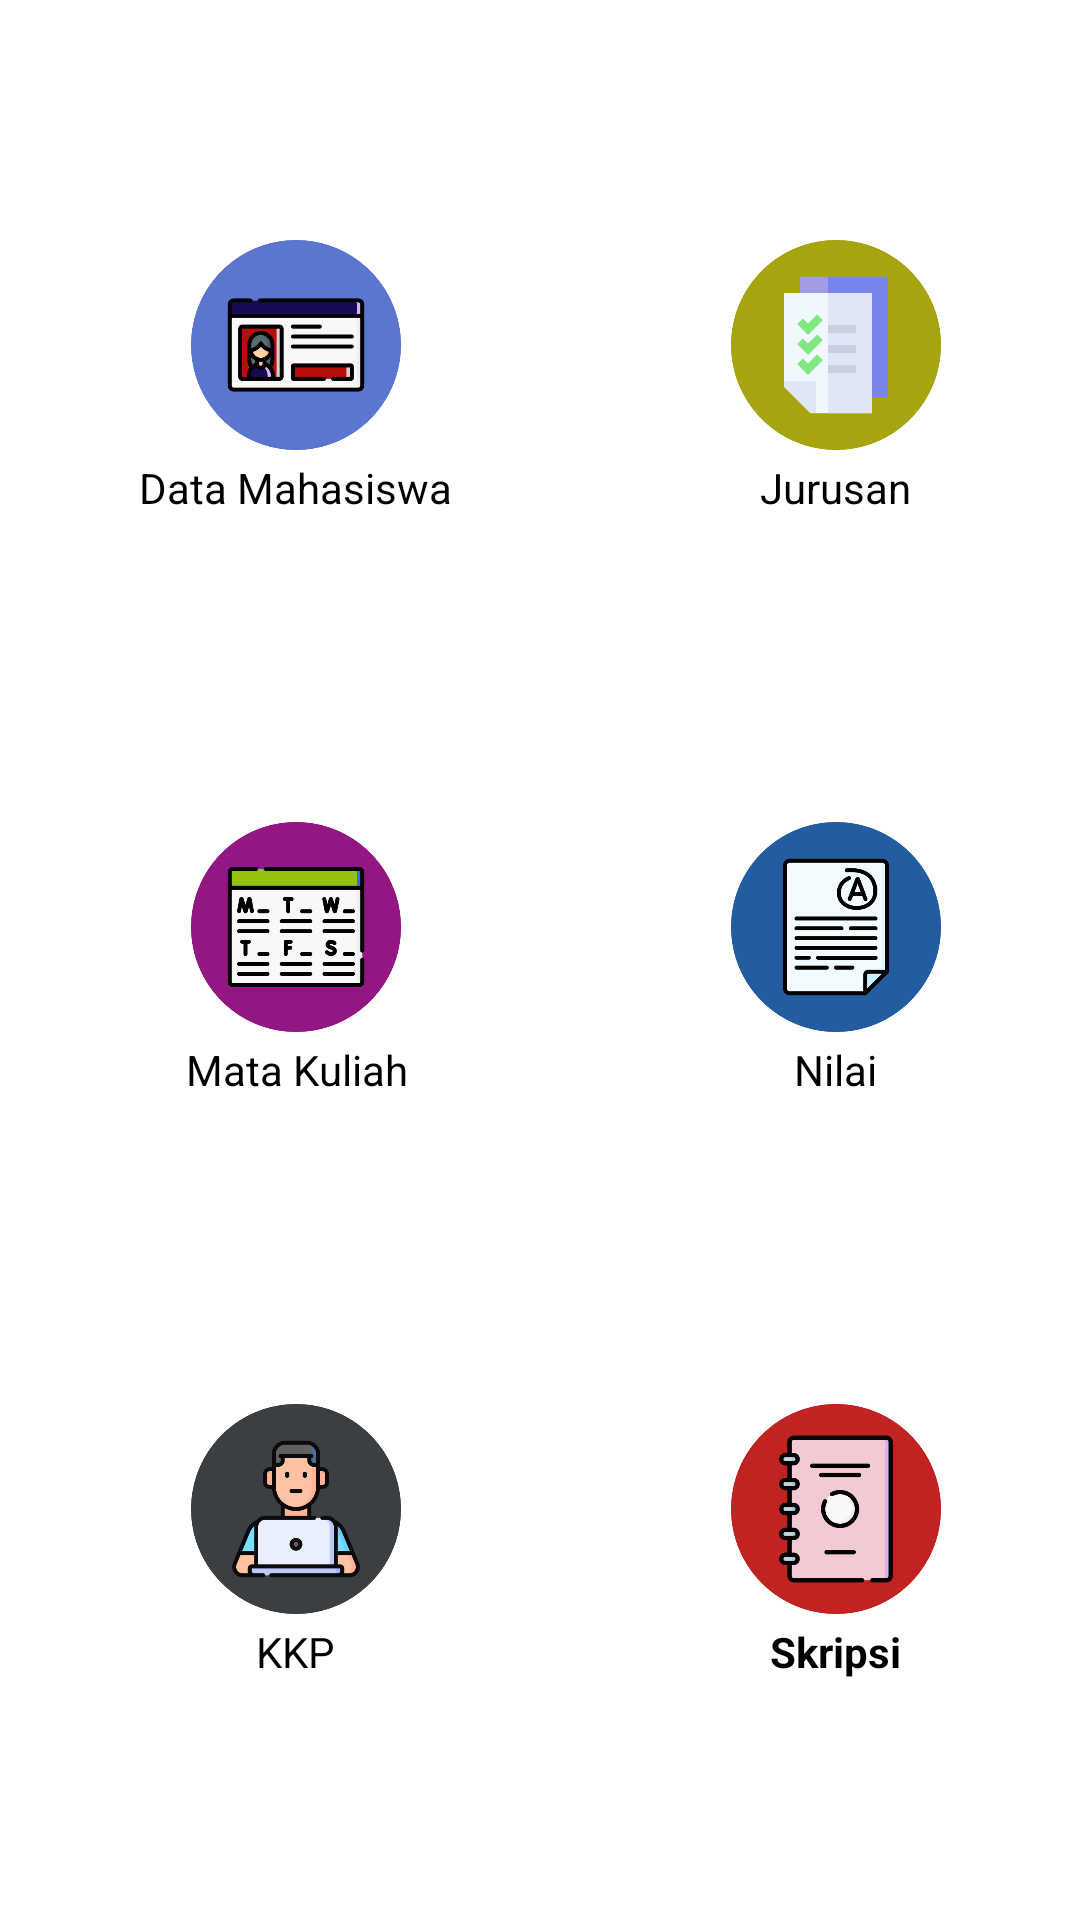

Android layout source for this screen:
<!-- AndroidManifest.xml: application theme Theme.1911500518_FirstApp_AF2021 -->
<!-- res/layout/activity_main.xml -->
<?xml version="1.0" encoding="utf-8"?>
<LinearLayout xmlns:android="http://schemas.android.com/apk/res/android"
    xmlns:app="http://schemas.android.com/apk/res-auto"
    xmlns:tools="http://schemas.android.com/tools"
    android:layout_width="match_parent"
    android:layout_height="match_parent"
    android:background="@drawable/bg"
    tools:context="com.example.a1911500518_firstapp_af2021.MainActivity">

    <GridLayout
        android:layout_width="match_parent"
        android:layout_height="wrap_content"
        android:layout_gravity="center"
        android:alignmentMode="alignMargins"
        android:clipToPadding="false"
        android:columnCount="2"
        android:columnOrderPreserved="false"
        android:orientation="horizontal"
        android:rowCount="3">

        <androidx.cardview.widget.CardView
            android:id="@+id/datamhs_card"
            android:layout_width="wrap_content"
            android:layout_height="wrap_content"
            android:layout_rowWeight="1"
            android:layout_columnWeight="1"
            android:outlineProvider="none"
            app:cardBackgroundColor="@android:color/transparent">

            <LinearLayout
                android:layout_width="match_parent"
                android:layout_height="match_parent"
                android:gravity="center"
                android:orientation="vertical"
                android:padding="16dp">

                <ImageView
                    android:layout_width="70dp"
                    android:layout_height="70dp"
                    android:src="@drawable/mahasiswa" />

                <TextView
                    android:layout_width="wrap_content"
                    android:layout_height="wrap_content"
                    android:layout_gravity="center"
                    android:layout_marginTop="3dp"
                    android:gravity="center"
                    android:text="Data Mahasiswa"
                    android:textColor="@color/black" />
            </LinearLayout>

        </androidx.cardview.widget.CardView>

        <androidx.cardview.widget.CardView
            android:id="@+id/jurusan_card"
            android:layout_width="wrap_content"
            android:layout_height="wrap_content"
            android:layout_rowWeight="1"
            android:layout_columnWeight="1"
            android:outlineProvider="none"
            app:cardBackgroundColor="@android:color/transparent">

            <LinearLayout
                android:layout_width="match_parent"
                android:layout_height="match_parent"
                android:gravity="center"
                android:orientation="vertical"
                android:padding="16dp">

                <ImageView
                    android:layout_width="70dp"
                    android:layout_height="70dp"
                    android:src="@drawable/jurusan" />

                <TextView
                    android:layout_width="wrap_content"
                    android:layout_height="wrap_content"
                    android:layout_gravity="center"
                    android:layout_marginTop="3dp"
                    android:gravity="center"
                    android:text="Jurusan"
                    android:textColor="@color/black" />
            </LinearLayout>

        </androidx.cardview.widget.CardView>

        <androidx.cardview.widget.CardView
            android:id="@+id/datamtk_card"
            android:layout_width="wrap_content"
            android:layout_height="wrap_content"
            android:layout_rowWeight="1"
            android:layout_columnWeight="1"
            android:layout_marginTop="70dp"
            android:outlineProvider="none"
            app:cardBackgroundColor="@android:color/transparent">

            <LinearLayout
                android:layout_width="match_parent"
                android:layout_height="match_parent"
                android:gravity="center"
                android:orientation="vertical"
                android:padding="16dp">

                <ImageView
                    android:layout_width="70dp"
                    android:layout_height="70dp"
                    android:src="@drawable/matakuliah" />

                <TextView
                    android:layout_width="wrap_content"
                    android:layout_height="wrap_content"
                    android:layout_gravity="center"
                    android:layout_marginTop="3dp"
                    android:gravity="center"
                    android:text="Mata Kuliah"
                    android:textColor="@color/black" />
            </LinearLayout>

        </androidx.cardview.widget.CardView>

        <androidx.cardview.widget.CardView
            android:id="@+id/nilai_card"
            android:layout_width="wrap_content"
            android:layout_height="match_parent"
            android:layout_rowWeight="1"
            android:layout_columnWeight="1"
            android:layout_marginTop="70dp"
            android:outlineProvider="none"
            app:cardBackgroundColor="@android:color/transparent">

            <LinearLayout
                android:layout_width="match_parent"
                android:layout_height="match_parent"
                android:gravity="center"
                android:orientation="vertical"
                android:padding="16dp">

                <ImageView
                    android:layout_width="70dp"
                    android:layout_height="70dp"
                    android:src="@drawable/nilai" />

                <TextView
                    android:layout_width="wrap_content"
                    android:layout_height="wrap_content"
                    android:layout_gravity="center"
                    android:layout_marginTop="3dp"
                    android:gravity="center"
                    android:text="Nilai"
                    android:textColor="@color/black" />
            </LinearLayout>

        </androidx.cardview.widget.CardView>

        <androidx.cardview.widget.CardView
            android:id="@+id/kkp_card"
            android:layout_width="wrap_content"
            android:layout_height="wrap_content"
            android:layout_rowWeight="1"
            android:layout_columnWeight="1"
            android:layout_marginTop="70dp"
            android:outlineProvider="none"
            app:cardBackgroundColor="@android:color/transparent">

            <LinearLayout
                android:layout_width="match_parent"
                android:layout_height="match_parent"
                android:gravity="center"
                android:orientation="vertical"
                android:padding="16dp">

                <ImageView
                    android:layout_width="70dp"
                    android:layout_height="70dp"
                    android:src="@drawable/kkp" />

                <TextView
                    android:layout_width="wrap_content"
                    android:layout_height="wrap_content"
                    android:layout_gravity="center"
                    android:layout_marginTop="3dp"
                    android:gravity="center"
                    android:text="KKP"
                    android:textColor="@color/black" />
            </LinearLayout>

        </androidx.cardview.widget.CardView>

        <androidx.cardview.widget.CardView
            android:id="@+id/skripsi_card"
            android:layout_width="wrap_content"
            android:layout_height="match_parent"
            android:layout_rowWeight="1"
            android:layout_columnWeight="1"
            android:layout_marginTop="70dp"
            android:outlineProvider="none"
            app:cardBackgroundColor="@android:color/transparent">

            <LinearLayout
                android:layout_width="match_parent"
                android:layout_height="match_parent"
                android:gravity="center"
                android:orientation="vertical"
                android:padding="16dp">

                <ImageView
                    android:layout_width="70dp"
                    android:layout_height="70dp"
                    android:src="@drawable/skripsi" />

                <TextView
                    android:layout_width="wrap_content"
                    android:layout_height="wrap_content"
                    android:layout_gravity="center"
                    android:layout_marginTop="3dp"
                    android:gravity="center"
                    android:text="Skripsi"
                    android:textColor="@color/black"
                    android:textStyle="bold" />
            </LinearLayout>

        </androidx.cardview.widget.CardView>
    </GridLayout>

</LinearLayout>
<!-- resources referenced by this layout -->
<resources>
  <!-- drawable jurusan: png bitmap (drawable-v24, 15909 bytes) -->
  <!-- drawable kkp: png bitmap (drawable-v24, 28277 bytes) -->
  <!-- drawable mahasiswa: png bitmap (drawable-v24, 22304 bytes) -->
  <!-- drawable matakuliah: png bitmap (drawable-v24, 25074 bytes) -->
  <!-- drawable nilai: png bitmap (drawable-v24, 24016 bytes) -->
  <!-- drawable skripsi: png bitmap (drawable-v24, 25797 bytes) -->
  <style name="Theme.1911500518_FirstApp_AF2021" parent="Theme.MaterialComponents.DayNight.DarkActionBar">
          
          <item name="colorPrimary">@color/purple_500</item>
          <item name="colorPrimaryVariant">@color/purple_700</item>
          <item name="colorOnPrimary">@color/white</item>
          
          <item name="colorSecondary">@color/teal_200</item>
          <item name="colorSecondaryVariant">@color/teal_700</item>
          <item name="colorOnSecondary">@color/black</item>
          
          <item name="android:statusBarColor" tools:targetApi="l">?attr/colorPrimaryVariant</item>
          
      </style>
  <!-- not gathered from this repository: default colours our renderer supplied (Android Studio template values) -->
  <color name="purple_500">#FF6200EE</color>
  <color name="purple_700">#FF3700B3</color>
  <color name="teal_200">#FF03DAC5</color>
  <color name="teal_700">#FF018786</color>
  <color name="black">#FF000000</color>
  <color name="white">#FFFFFFFF</color>
</resources>
